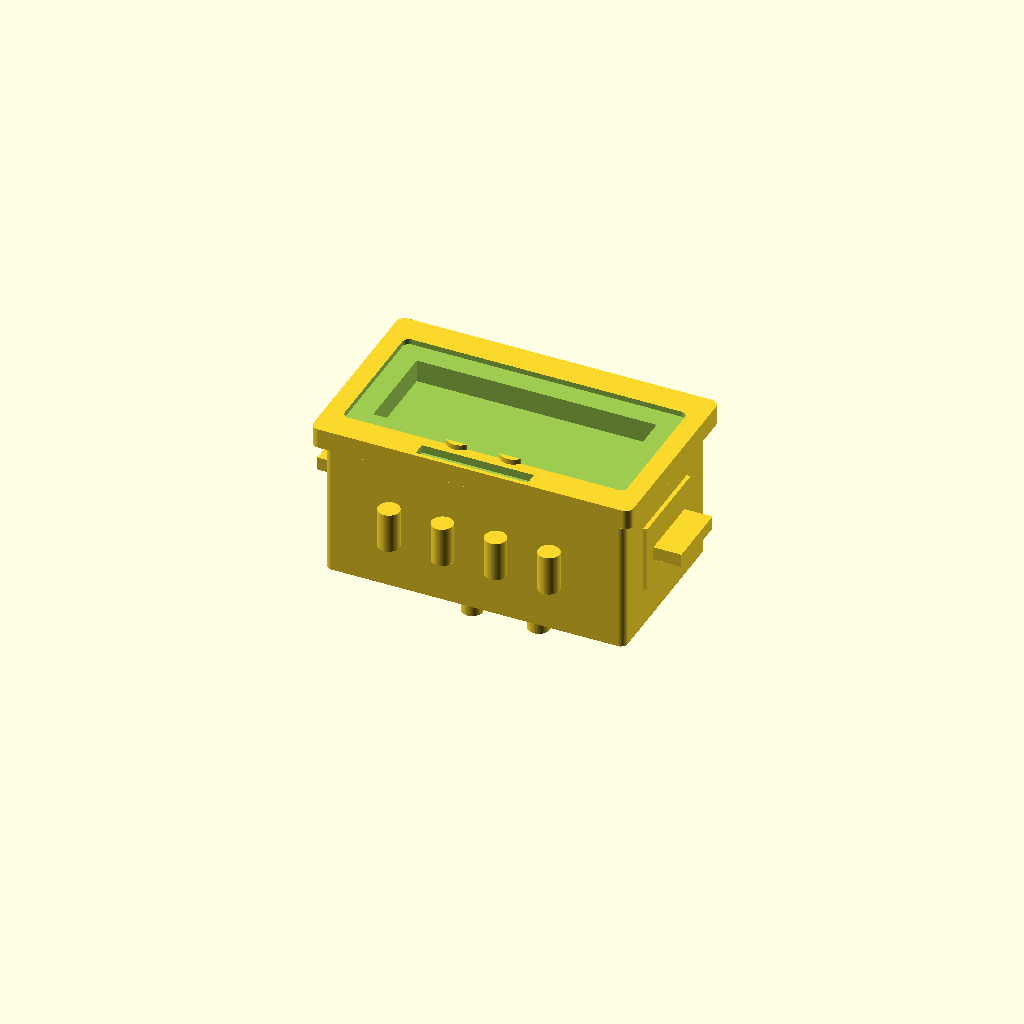
Cell 1 — every parameter at its default value.
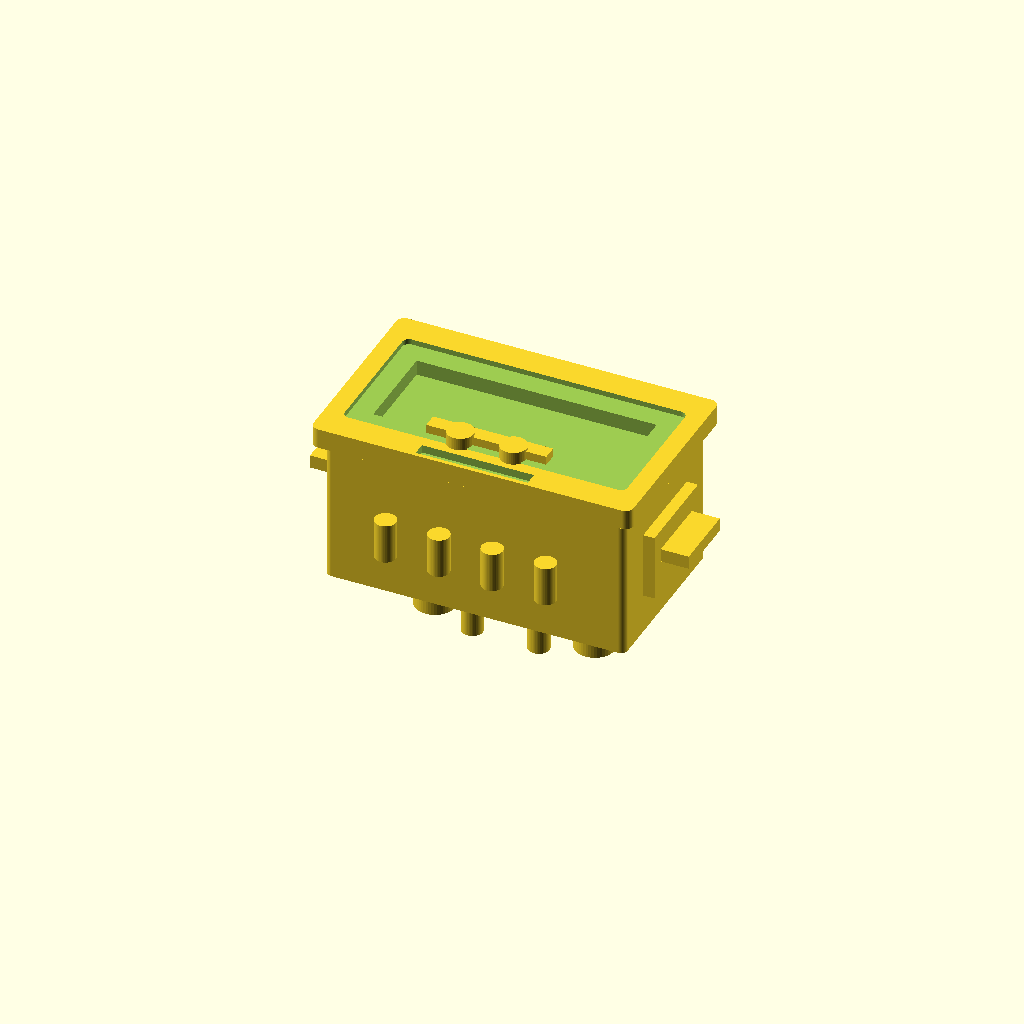
Cell 2: the same model with overlap_mm = 0.1.
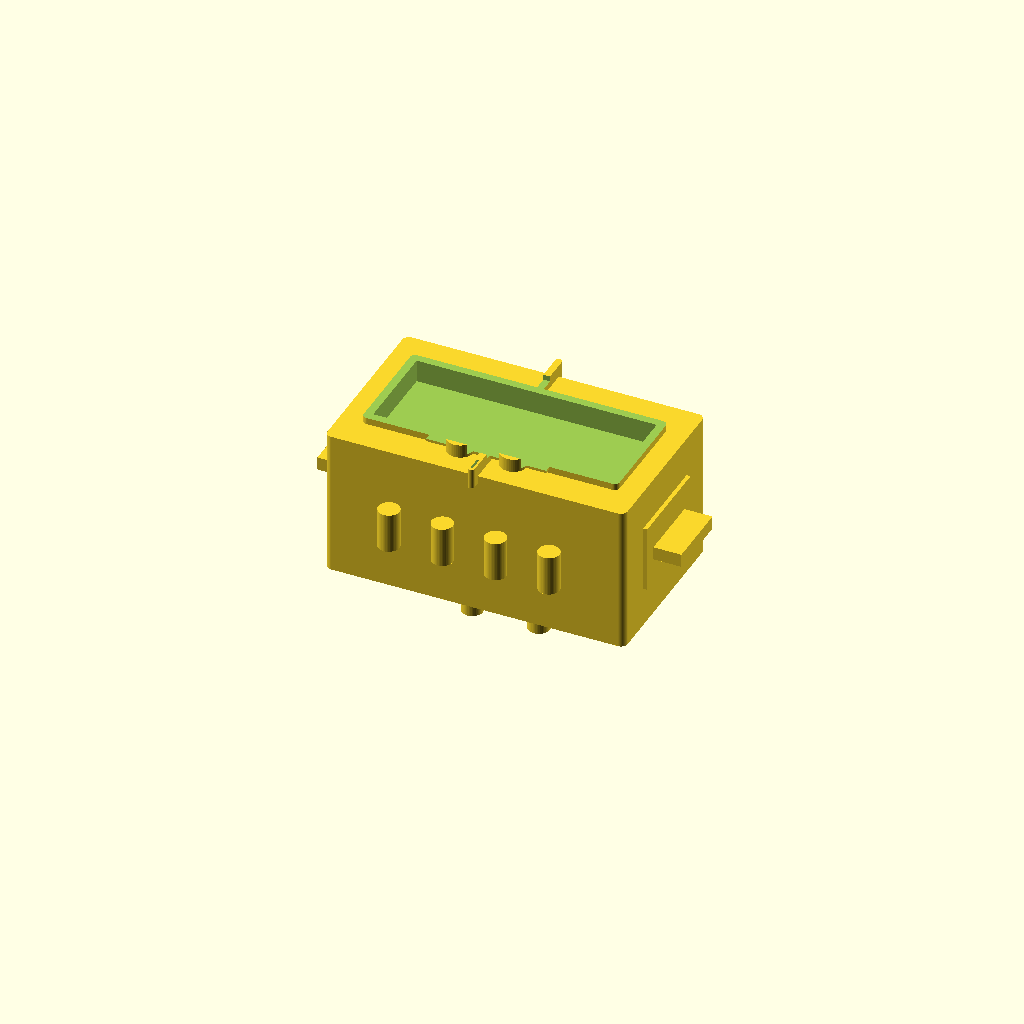
Cell 3 — bezel_width set to 1, the other parameters unchanged.
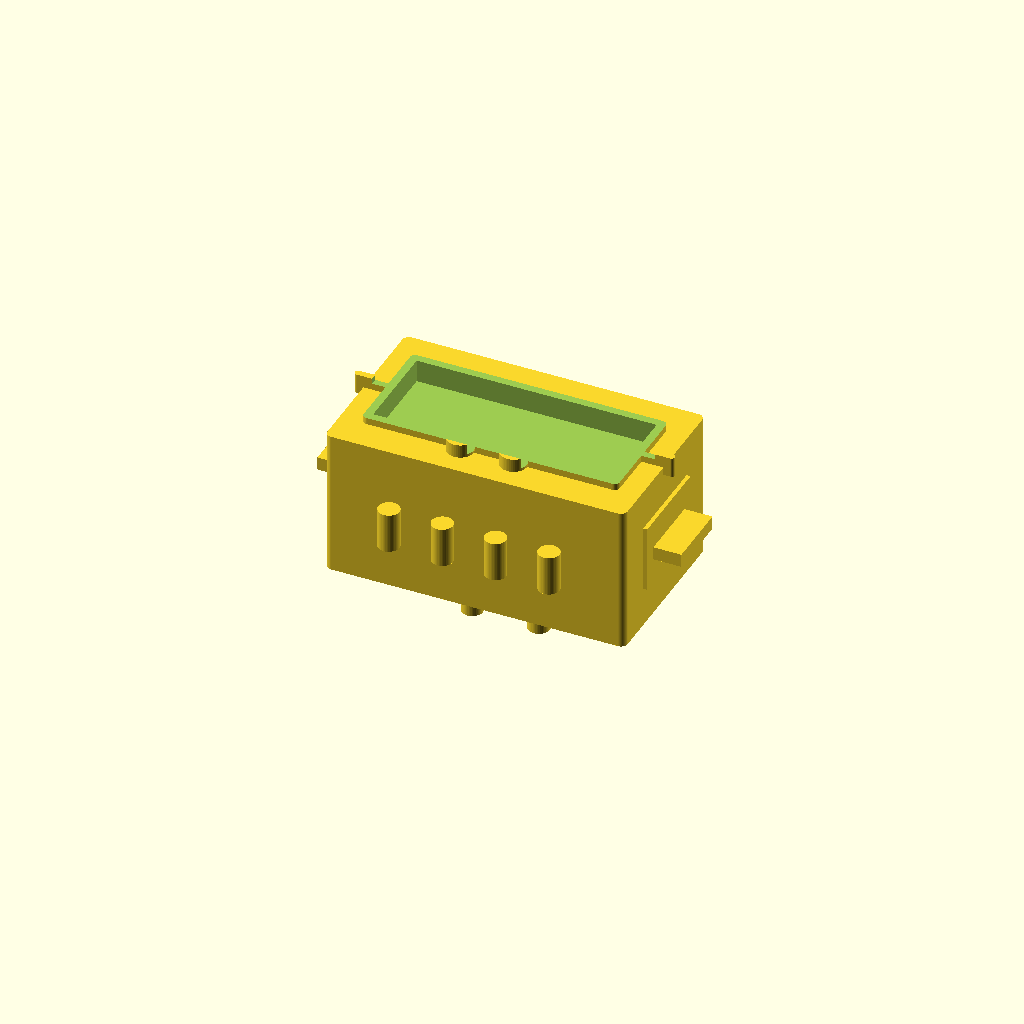
Cell 4 — bezel_height set to 1, the other parameters unchanged.
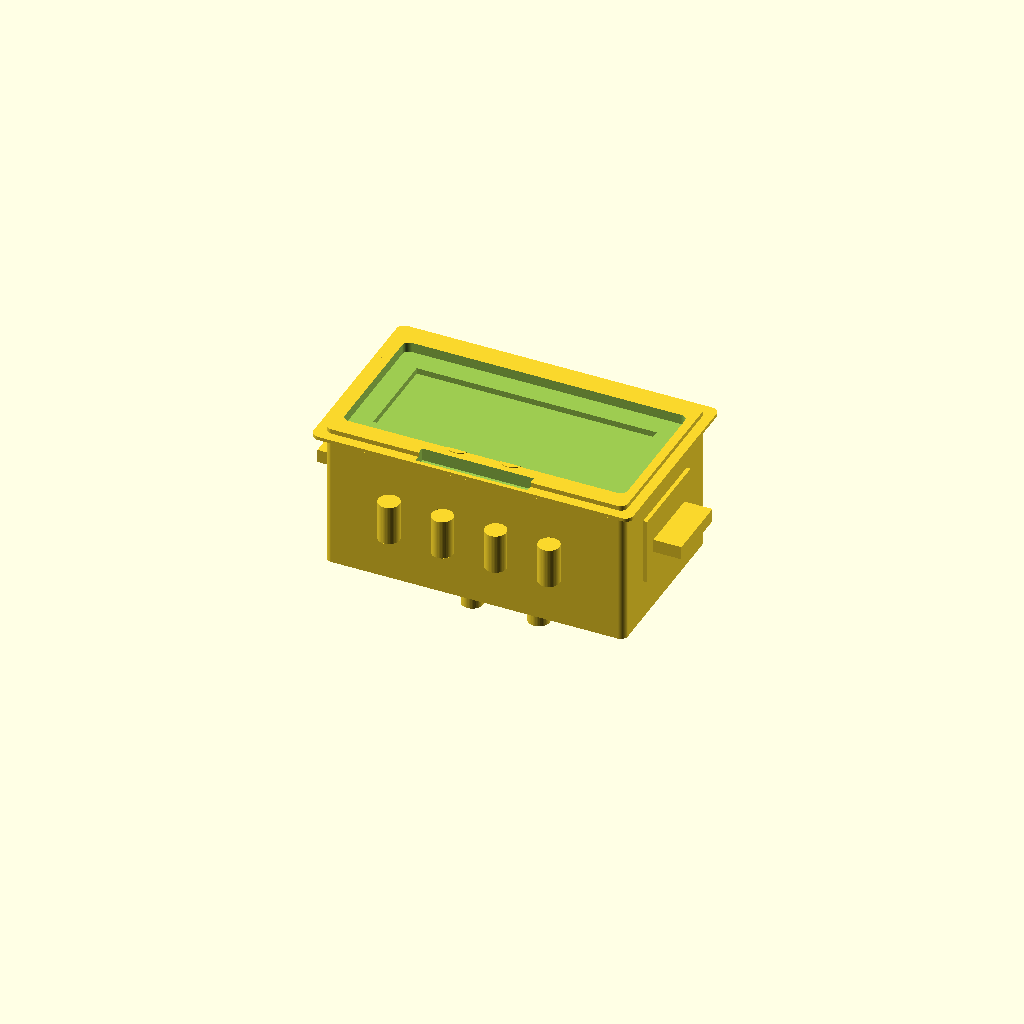
Cell 5: bezel_thickness = 0.5 (everything else at default).
All cells are drawn from one camera (rotation 55°, 0°, 25°, orthographic, colour scheme Cornfield), so only the parameter changes between them.
The OpenSCAD source (results/nopscadlib/craft/scad/panel_meter__DSN_VC288.scad):
// DSN-DC 100V 10A Panel Meter (voltmeter/ammeter) - single connected solid
// Connectivity-fixed: all protrusions overlap the main body by overlap_mm (1-2mm) to avoid floating parts.

$fn = 48;

// Parameters
cutout_offset_clearance_mm = 0.2; //[0.0:1.0:0.05]
overlap_mm = 1.2; //[0.5:2.0:0.1]

bezel_width = 48; //[24:96:1]
bezel_height = 29; //[15:58:1]
bezel_thickness = 3; //[1.5:6:0.5]

body_width = 45; //[22.5:90:1]
body_height = 26; //[13:52:1]
body_depth = 22; //[11:44:1]

display_aperture_width = 36; //[18:72:1]
display_aperture_height = 14; //[7:28:1]
display_aperture_depth = 6; //[3:12:1]

include_retention_tabs = 1; //[0:1:1]
tab_width = 6; //[3:12:0.5]
tab_height = 10; //[5:20:1]
tab_thickness = 2; //[1:4:0.5]
tab_z_offset_from_bezel_back = 10; //[4:20:1]

include_buttons = 1; //[0:1:1]
button_diameter = 4; //[2:8:0.5]
button_height = 2; //[1:5:0.5]
button_spacing_x = 8; //[4:16:1]
button_offset_y = 9; //[4:14:1]

include_pcb_volume = 0; //[0:1:1]
pcb_clearance_width = 42; //[21:84:1]
pcb_clearance_height = 24; //[12:48:1]
pcb_clearance_depth = 18; //[9:36:1]

panel_thickness = 3; //[1:8:0.5]

// Added DSN-DC details
lens_thickness = 1.2;
lens_inset = 0.6;
lens_margin = 1.2;

face_recess_depth = 0.8;
face_recess_margin = 2.0;

terminal_block_w = 34;
terminal_block_h = 10;
terminal_block_d = 6;

terminal_post_d = 3.2;
terminal_post_h = 4.5;
terminal_post_spacing_x = 10;
terminal_post_spacing_y = 6;

wire_boss_d = 6;
wire_boss_h = 4;

// Extra exterior details that were floating in the provided views (now attached)
include_front_bar = 1;          // small front/bottom orange bar under display
front_bar_w = 18;
front_bar_h = 2.2;
front_bar_d = 1.6;

include_right_strip = 1;        // right-side orange strip/plate
right_strip_w = 1.8;            // thickness in X
right_strip_h = 14;             // height in Y
right_strip_d = 10;             // depth in Z

include_bottom_pins = 1;        // bottom terminal pins/posts visible in top/bottom views
bottom_pin_d = 3.2;
bottom_pin_h = 6.0;
bottom_pin_spacing_x = 8.0;
bottom_pin_count = 4;

// Helpers
function clamp(v, lo, hi) = v < lo ? lo : (v > hi ? hi : v);

module rounded_rect_prism(size=[10,10,10], r=1, center=true) {
    r2 = clamp(r, 0, min(size[0], size[1]) / 2 - 0.01);
    if (r2 <= 0) {
        cube(size, center=center);
    } else {
        minkowski() {
            cube([size[0]-2*r2, size[1]-2*r2, size[2]], center=center);
            cylinder(r=r2, h=0.01, center=true);
        }
    }
}

module panel_meter_solid() {
    // Coordinate convention:
    // Front face of bezel at z = +bezel_thickness/2
    // Back extends to negative z.

    // Derived Z positions
    z_bezel_center = 0;
    z_bezel_front  = z_bezel_center + bezel_thickness/2;
    z_bezel_back   = z_bezel_center - bezel_thickness/2;

    // Body overlaps into bezel by overlap_mm
    z_body_center  = z_bezel_back - body_depth/2 + overlap_mm;
    z_body_front   = z_body_center + body_depth/2;
    z_body_back    = z_body_center - body_depth/2;

    // Lens placement (touch/overlap bezel)
    z_lens_center  = z_bezel_front - lens_inset - lens_thickness/2;

    // Terminal block placement (attached to back of body)
    z_term_center  = z_body_back - terminal_block_d/2 + overlap_mm;

    // Wire bosses (attached to terminal block back)
    z_boss_center  = (z_term_center - terminal_block_d/2) - wire_boss_h/2 + overlap_mm;

    // Face recess (subtractive)
    recess_w = display_aperture_width + 2*(lens_margin + face_recess_margin);
    recess_h = display_aperture_height + 2*(lens_margin + face_recess_margin);

    // Lens size
    lens_w = display_aperture_width + 2*lens_margin;
    lens_h = display_aperture_height + 2*lens_margin;

    // Terminal post positions (4 posts typical)
    post_xs = [-terminal_post_spacing_x/2, terminal_post_spacing_x/2];
    post_ys = [-terminal_post_spacing_y/2, terminal_post_spacing_y/2];

    union() {
        difference() {
            union() {
                // Bezel
                translate([0,0,z_bezel_center])
                    rounded_rect_prism([bezel_width, bezel_height, bezel_thickness], r=1.2, center=true);

                // Rear body
                translate([0,0,z_body_center])
                    rounded_rect_prism([body_width, body_height, body_depth], r=1.0, center=true);

                // Retention tabs/clips (left/right) - ensure overlap into body (no gap)
                if (include_retention_tabs) {
                    // Overlap into body by overlap_mm: inner face at x = body_width/2 - overlap_mm
                    x_tab = body_width/2 + tab_width/2 - overlap_mm;
                    // Keep them within body depth region so they intersect the body volume
                    z_tab_center = clamp(z_bezel_back - tab_z_offset_from_bezel_back,
                                        z_body_back + tab_thickness/2,
                                        z_body_front - tab_thickness/2);
                    translate([ x_tab, 0, z_tab_center])
                        cube([tab_width, tab_height, tab_thickness], center=true);
                    translate([-x_tab, 0, z_tab_center])
                        cube([tab_width, tab_height, tab_thickness], center=true);
                }

                // Terminal block (attached to back of body)
                translate([0, 0, z_term_center])
                    rounded_rect_prism([terminal_block_w, terminal_block_h, terminal_block_d], r=0.8, center=true);

                // Terminal posts (4), attached to terminal block back face (overlap)
                for (ix = post_xs)
                    for (iy = post_ys)
                        translate([ix, iy, (z_term_center - terminal_block_d/2) - terminal_post_h/2 + overlap_mm])
                            cylinder(d=terminal_post_d, h=terminal_post_h, center=true);

                // Wire bosses (2), attached behind terminal block (overlap)
                boss_x = terminal_block_w/2 - wire_boss_d/2 - 2;
                translate([ boss_x, 0, z_boss_center])
                    cylinder(d=wire_boss_d, h=wire_boss_h, center=true);
                translate([-boss_x, 0, z_boss_center])
                    cylinder(d=wire_boss_d, h=wire_boss_h, center=true);

                // Bottom terminal pins/posts (visible in top/bottom views) - attach to bottom of body
                if (include_bottom_pins) {
                    // Attach to bottom face (negative Y) of body with overlap
                    y_pin = -body_height/2 - bottom_pin_h/2 + overlap_mm;
                    // Place them within the body depth so they intersect the body (use body center Z)
                    z_pin = z_body_center;
                    x0 = -bottom_pin_spacing_x*(bottom_pin_count-1)/2;
                    for (i=[0:bottom_pin_count-1]) {
                        translate([x0 + i*bottom_pin_spacing_x, y_pin, z_pin])
                            cylinder(d=bottom_pin_d, h=bottom_pin_h, center=true);
                    }
                }

                // Buttons (2) on front, connected to bezel front
                if (include_buttons) {
                    z_btn_center = z_bezel_front + button_height/2 - overlap_mm;
                    translate([-button_spacing_x/2, -button_offset_y, z_btn_center])
                        cylinder(d=button_diameter, h=button_height, center=true);
                    translate([ button_spacing_x/2, -button_offset_y, z_btn_center])
                        cylinder(d=button_diameter, h=button_height, center=true);
                }

                // Small front/bottom bar under display - attach to bezel front face with overlap
                if (include_front_bar) {
                    // Put it on the front face, slightly embedded
                    z_bar = z_bezel_front + front_bar_d/2 - overlap_mm;
                    // Under the display window (towards bottom)
                    y_bar = -bezel_height*0.28;
                    translate([0, y_bar, z_bar])
                        cube([front_bar_w, front_bar_h, front_bar_d], center=true);
                }

                // Right-side strip/plate - attach to right side of body with overlap
                if (include_right_strip) {
                    // Embed into body side by overlap_mm
                    x_strip = body_width/2 + right_strip_w/2 - overlap_mm;
                    // Keep within body height and depth so it intersects
                    y_strip = 0;
                    z_strip = z_body_center;
                    translate([x_strip, y_strip, z_strip])
                        cube([right_strip_w, right_strip_h, right_strip_d], center=true);
                }

                // Lens (overlapping into bezel)
                translate([0, 0, z_lens_center])
                    rounded_rect_prism([lens_w, lens_h, lens_thickness], r=0.8, center=true);
            }

            // Display aperture cut-through in bezel
            translate([0, 0, z_bezel_center])
                cube([display_aperture_width, display_aperture_height, bezel_thickness + 2*overlap_mm], center=true);

            // Shallow face recess around lens
            translate([0, 0, z_bezel_front - face_recess_depth/2 + overlap_mm])
                rounded_rect_prism([recess_w, recess_h, face_recess_depth + 2*overlap_mm], r=1.0, center=true);

            // Optional: small notch on bottom edge (subtractive)
            notch_w = bezel_width * 0.35;
            notch_h = 2.0;
            notch_d = 1.2;
            translate([0, -bezel_height/2 + notch_h/2 + 0.6, z_bezel_front - notch_d/2 + overlap_mm])
                cube([notch_w, notch_h, notch_d + 2*overlap_mm], center=true);
        }
    }
}

// Cutout helper (kept as a connected "panel" slab so it doesn't float as a separate part)
show_panel_cutout = 0; //[0:1:1]

module panel_with_cutout() {
    panel_w = bezel_width + 20;
    panel_h = bezel_height + 20;

    z_bezel_center = 0;
    z_bezel_front  = z_bezel_center + bezel_thickness/2;

    // Put panel in front of bezel, overlapping slightly
    z_panel_center = z_bezel_front + panel_thickness/2 - overlap_mm;

    difference() {
        union() {
            panel_meter_solid();
            if (show_panel_cutout)
                translate([0,0,z_panel_center])
                    cube([panel_w, panel_h, panel_thickness], center=true);
        }
        if (show_panel_cutout) {
            translate([0,0,z_panel_center])
                cube([body_width + 2*cutout_offset_clearance_mm,
                      body_height + 2*cutout_offset_clearance_mm,
                      panel_thickness + 2*overlap_mm], center=true);
        }
    }
}

panel_with_cutout();
Customizer parameters (derived from the source; name, type, default, range or options):
cutout_offset_clearance_mm: number, default 0.2, range 0 to 0.05, step 1
overlap_mm: number, default 1.2, range 0.1 to 0.5, step 2
bezel_width: number, default 48, range 1 to 24, step 96
bezel_height: number, default 29, range 1 to 15, step 58
bezel_thickness: number, default 3, range 0.5 to 1.5, step 6
body_width: number, default 45, range 1 to 22.5, step 90
body_height: number, default 26, range 1 to 13, step 52
body_depth: number, default 22, range 1 to 11, step 44
display_aperture_width: number, default 36, range 1 to 18, step 72
display_aperture_height: number, default 14, range 1 to 7, step 28
display_aperture_depth: number, default 6, range 1 to 3, step 12
include_retention_tabs: number, default 1, range 0 to 1, step 1
tab_width: number, default 6, range 0.5 to 3, step 12
tab_height: number, default 10, range 1 to 5, step 20
tab_thickness: number, default 2, range 0.5 to 1, step 4
tab_z_offset_from_bezel_back: number, default 10, range 1 to 4, step 20
include_buttons: number, default 1, range 0 to 1, step 1
button_diameter: number, default 4, range 0.5 to 2, step 8
button_height: number, default 2, range 0.5 to 1, step 5
button_spacing_x: number, default 8, range 1 to 4, step 16
button_offset_y: number, default 9, range 1 to 4, step 14
include_pcb_volume: number, default 0, range 0 to 1, step 1
pcb_clearance_width: number, default 42, range 1 to 21, step 84
pcb_clearance_height: number, default 24, range 1 to 12, step 48
pcb_clearance_depth: number, default 18, range 1 to 9, step 36
panel_thickness: number, default 3, range 0.5 to 1, step 8
lens_thickness: number, default 1.2
lens_inset: number, default 0.6
lens_margin: number, default 1.2
face_recess_depth: number, default 0.8
face_recess_margin: number, default 2
terminal_block_w: number, default 34
terminal_block_h: number, default 10
terminal_block_d: number, default 6
terminal_post_d: number, default 3.2
terminal_post_h: number, default 4.5
terminal_post_spacing_x: number, default 10
terminal_post_spacing_y: number, default 6
wire_boss_d: number, default 6
wire_boss_h: number, default 4
include_front_bar: number, default 1
front_bar_w: number, default 18
front_bar_h: number, default 2.2
front_bar_d: number, default 1.6
include_right_strip: number, default 1
right_strip_w: number, default 1.8
right_strip_h: number, default 14
right_strip_d: number, default 10
include_bottom_pins: number, default 1
bottom_pin_d: number, default 3.2
bottom_pin_h: number, default 6
bottom_pin_spacing_x: number, default 8
bottom_pin_count: number, default 4
